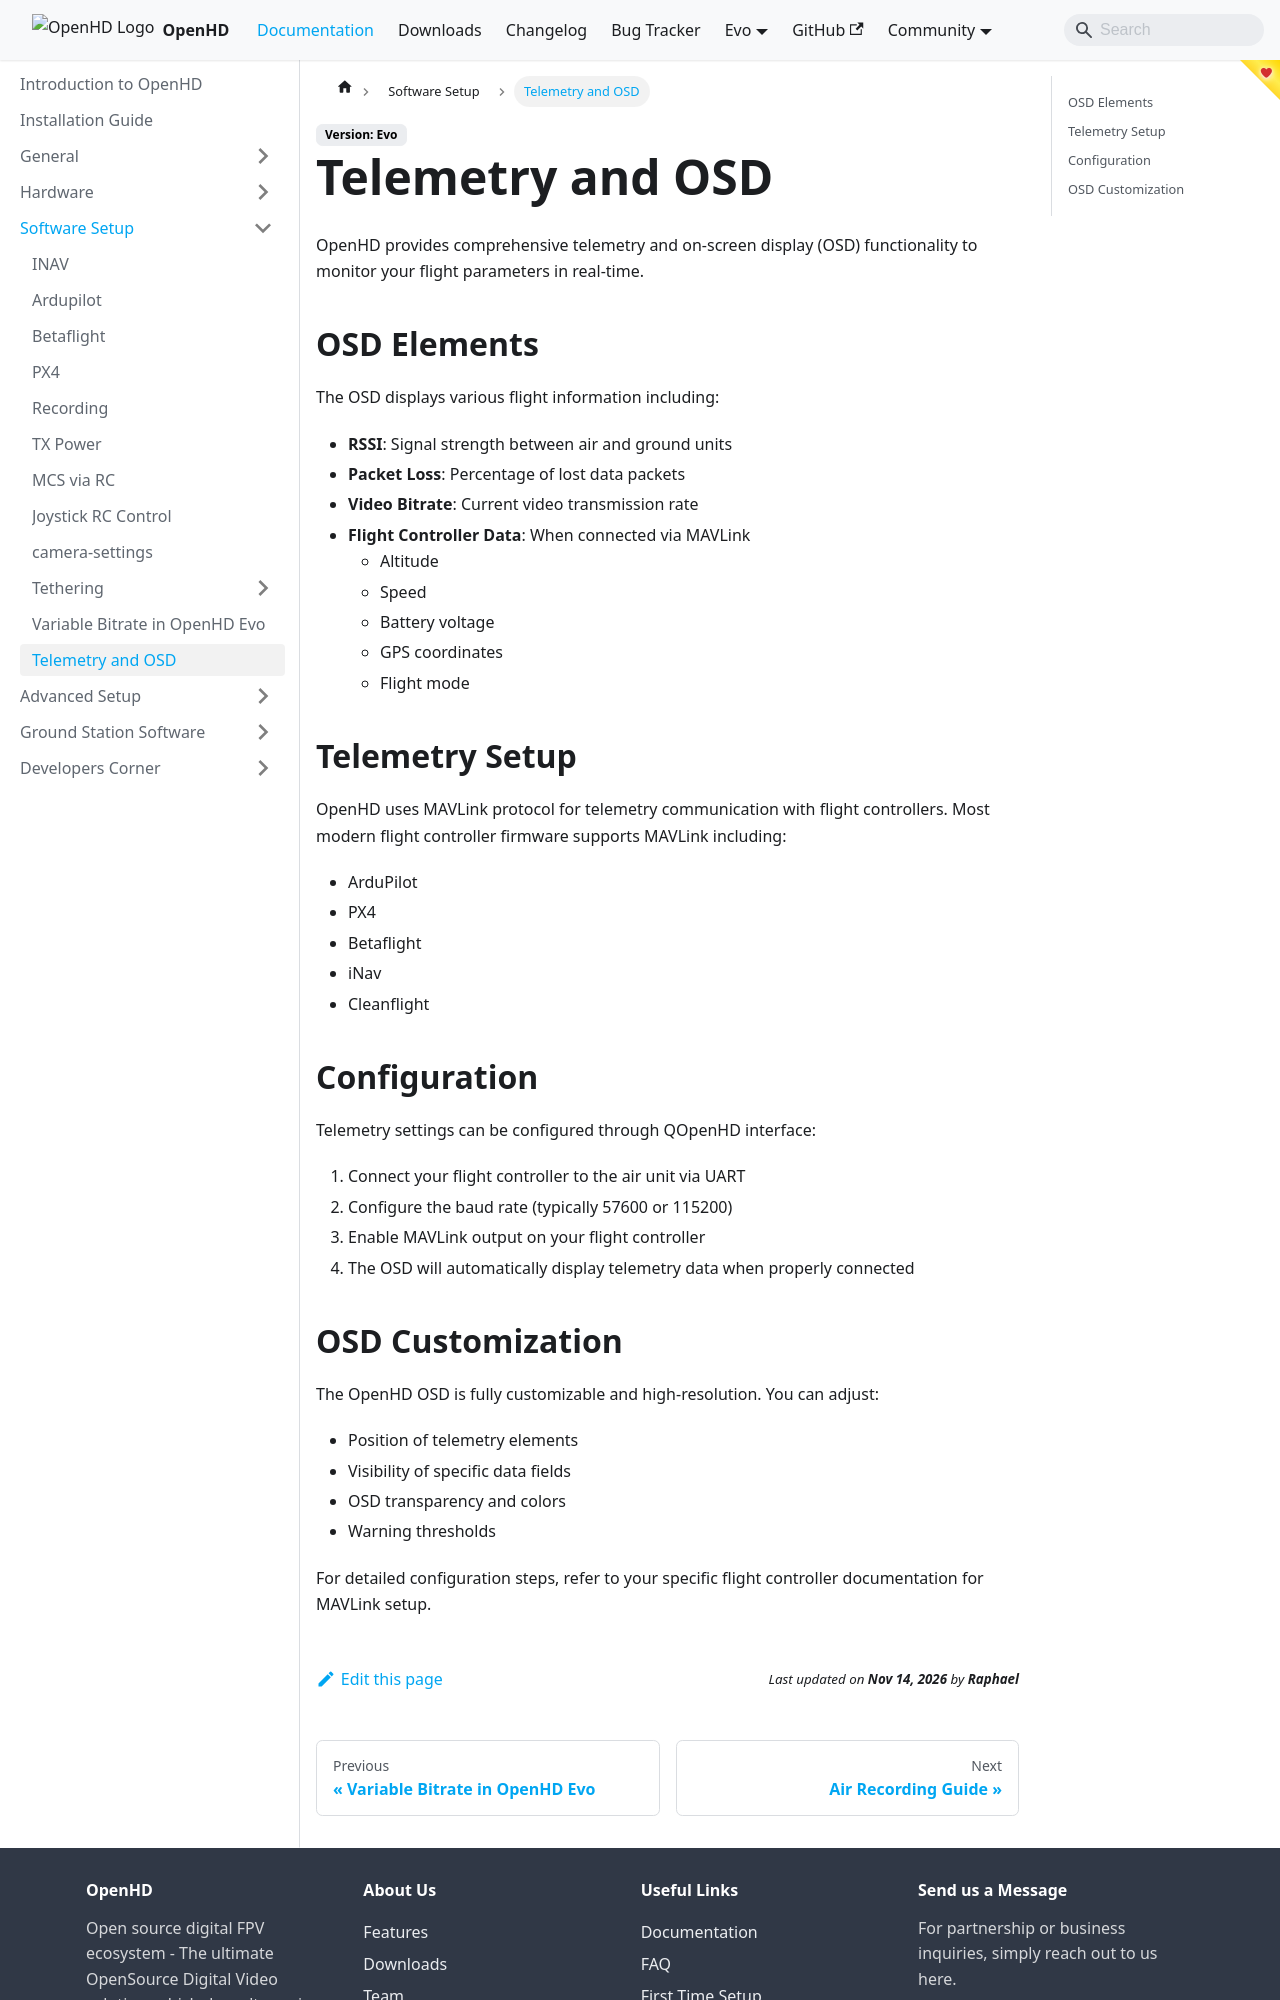

repository: OpenHD/OpenHD-Website · page: staging/software-setup/telemetry-and-osd/index.html · generator: docusaurus

# Telemetry and OSD

OpenHD provides comprehensive telemetry and on-screen display (OSD) functionality to monitor your flight parameters in real-time.

## OSD Elements

The OSD displays various flight information including:

- **RSSI**: Signal strength between air and ground units
- **Packet Loss**: Percentage of lost data packets
- **Video Bitrate**: Current video transmission rate
- **Flight Controller Data**: When connected via MAVLink
  - Altitude
  - Speed
  - Battery voltage
  - GPS coordinates
  - Flight mode

## Telemetry Setup

OpenHD uses MAVLink protocol for telemetry communication with flight controllers. Most modern flight controller firmware supports MAVLink including:

- ArduPilot
- PX4
- Betaflight
- iNav
- Cleanflight

## Configuration

Telemetry settings can be configured through QOpenHD interface:

1. Connect your flight controller to the air unit via UART
2. Configure the baud rate (typically 57600 or 115200)
3. Enable MAVLink output on your flight controller
4. The OSD will automatically display telemetry data when properly connected
